Image classification data set "Augmented_Preprocessed_Dataset" (Prothomaa/Ensemble-of-deep-learning-models-for-eye-disease-classification on GitHub). Class labels (5): diabetic retinopathy, glaucoma, healthy, macular scar, myopia.

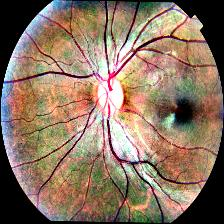
Label: healthy

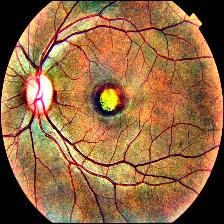
Label: macular scar

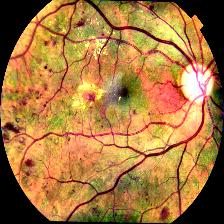
Label: diabetic retinopathy

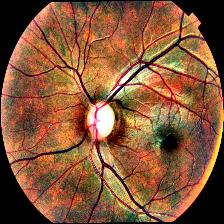
Label: glaucoma

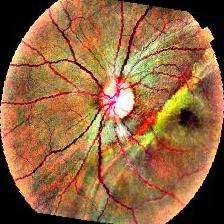
Label: macular scar

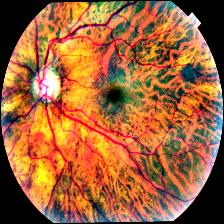
Label: myopia
